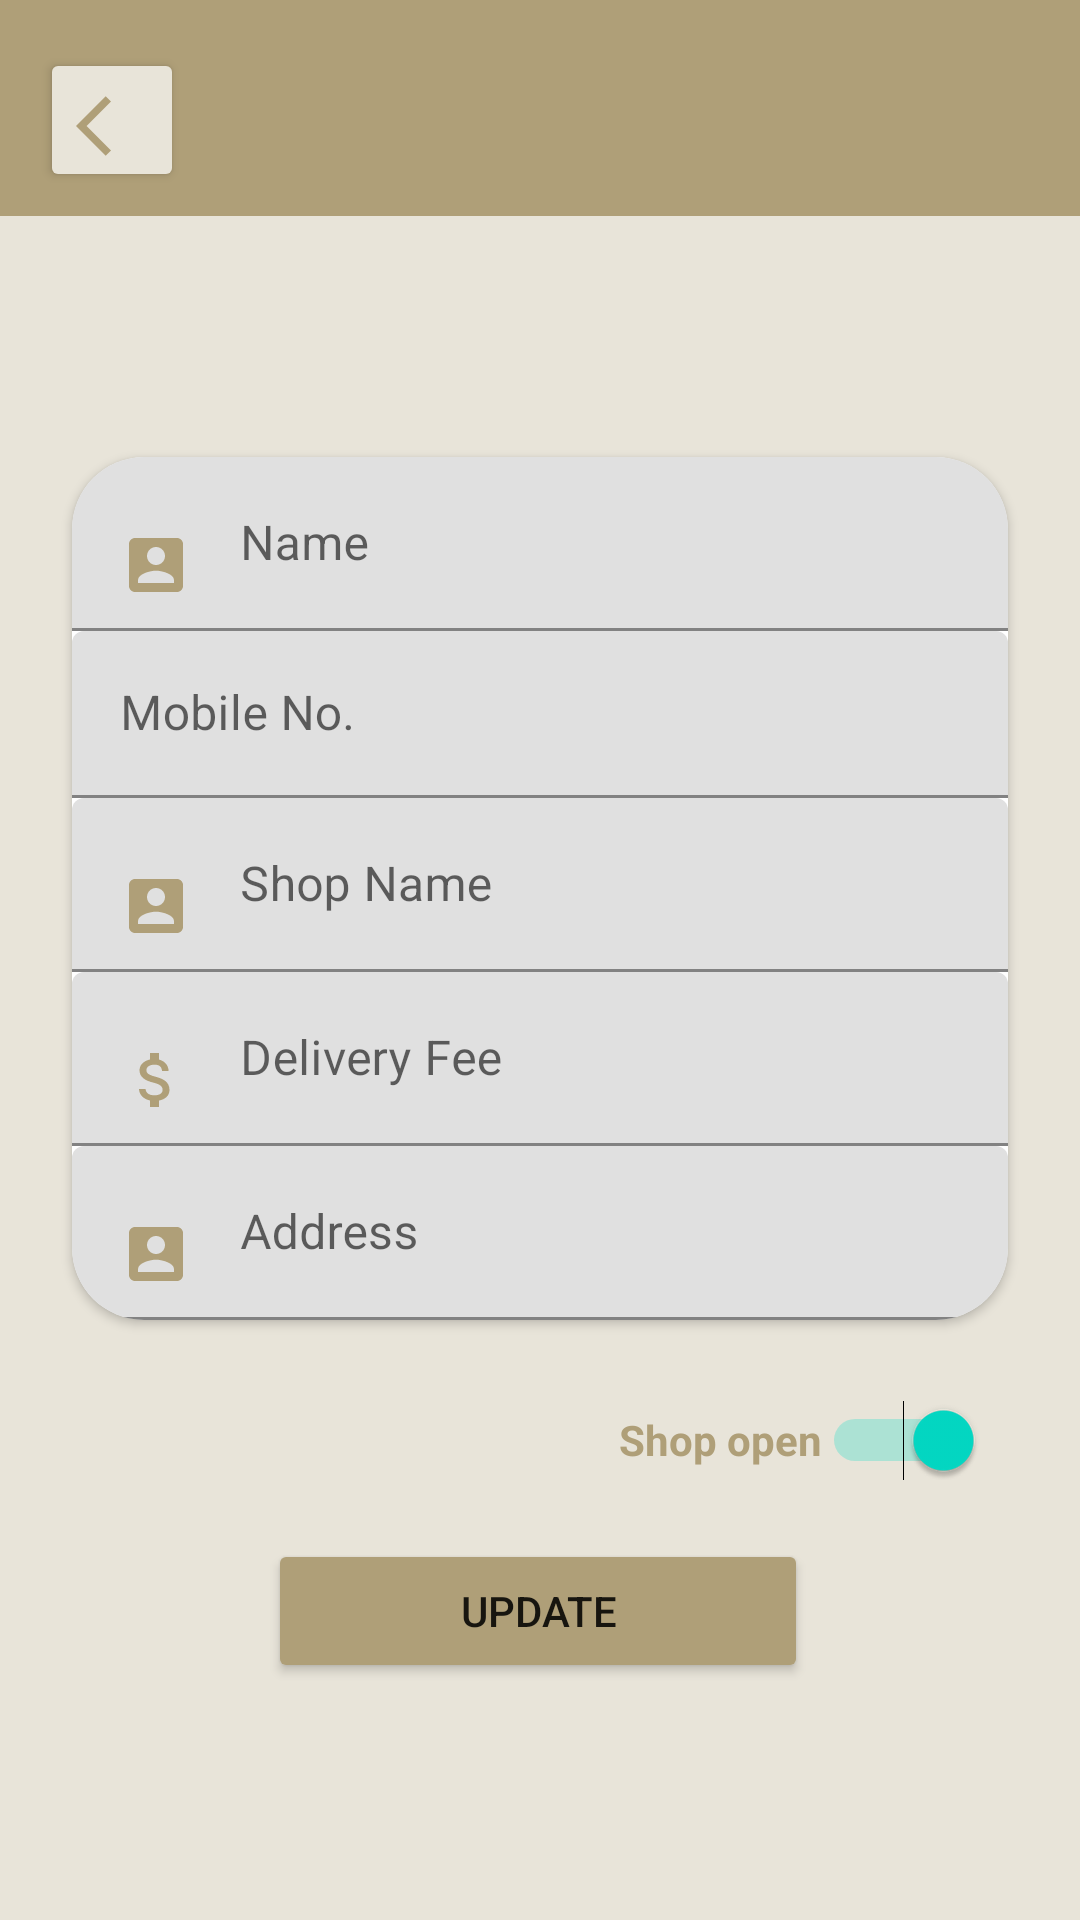

Layout XML and referenced resources for this Android screen:
<!-- AndroidManifest.xml: application theme Theme.EasyLyf -->
<!-- res/layout/activity_profile_edit_seller.xml -->
<?xml version="1.0" encoding="utf-8"?>
<androidx.constraintlayout.widget.ConstraintLayout xmlns:android="http://schemas.android.com/apk/res/android"
    xmlns:app="http://schemas.android.com/apk/res-auto"
    xmlns:tools="http://schemas.android.com/tools"
    android:layout_width="match_parent"
    android:layout_height="match_parent"
    tools:context=".activites.ProfileEditSellerActivity">


    <View
        android:id="@+id/view"
        android:layout_width="wrap_content"
        android:layout_height="wrap_content"
        android:background="#E8E4D9"
        app:layout_constraintBottom_toBottomOf="parent"
        app:layout_constraintEnd_toEndOf="parent"
        app:layout_constraintHorizontal_bias="0.0"
        app:layout_constraintStart_toStartOf="parent"
        app:layout_constraintTop_toTopOf="parent"
        app:layout_constraintVertical_bias="0.0" />

    <View
        android:id="@+id/view3"
        android:layout_width="412dp"
        android:layout_height="72dp"
        android:background="#AF9F78"
        app:layout_constraintBottom_toBottomOf="@+id/view"
        app:layout_constraintEnd_toEndOf="parent"
        app:layout_constraintHorizontal_bias="1.0"
        app:layout_constraintStart_toStartOf="parent"
        app:layout_constraintTop_toTopOf="parent"
        app:layout_constraintVertical_bias="0.0" />

    <Button
        android:id="@+id/button_back"
        android:layout_width="48dp"
        android:layout_height="48dp"
        android:layout_marginTop="16dp"
        android:drawableBottom="@drawable/ic_arrow_back_"
        app:backgroundTint="#E8E4D9"
        app:layout_constraintEnd_toEndOf="parent"
        app:layout_constraintHorizontal_bias="0.043"
        app:layout_constraintStart_toStartOf="parent"
        app:layout_constraintTop_toTopOf="@+id/view"
        tools:ignore="SpeakableTextPresentCheck" />

    <TextView
        android:id="@+id/textViewReg"
        android:layout_width="339dp"
        android:layout_height="126dp"
        android:layout_marginStart="100dp"
        android:layout_marginLeft="100dp"
        android:layout_marginTop="148dp"
        android:fontFamily="sans-serif"
        android:text="@string/edit_profile"
        android:textColor="#AF9F78"
        android:textSize="40sp"
        android:textStyle="bold"
        app:layout_constraintStart_toStartOf="parent"
        app:layout_constraintTop_toTopOf="parent" />

    <androidx.cardview.widget.CardView
        android:id="@+id/cardView2"
        android:layout_width="0dp"
        android:layout_height="wrap_content"
        android:layout_marginStart="24dp"
        android:layout_marginLeft="24dp"
        android:layout_marginEnd="24dp"
        android:layout_marginRight="24dp"
        android:layout_marginBottom="200dp"
        app:cardCornerRadius="24dp"
        app:layout_constraintBottom_toBottomOf="parent"
        app:layout_constraintEnd_toEndOf="parent"
        app:layout_constraintHorizontal_bias="0.0"
        app:layout_constraintStart_toStartOf="parent">

        <LinearLayout
            android:layout_width="match_parent"
            android:layout_height="match_parent"
            android:orientation="vertical">

            <com.google.android.material.textfield.TextInputLayout
                android:layout_width="match_parent"
                android:layout_height="match_parent">

                <com.google.android.material.textfield.TextInputEditText
                    android:id="@+id/name"
                    android:layout_width="match_parent"
                    android:layout_height="wrap_content"
                    android:drawableStart="@drawable/ic_account_box"
                    android:drawableLeft="@drawable/ic_account_box"
                    android:drawablePadding="16dp"
                    android:hint="@string/name"
                    android:inputType="text" />
            </com.google.android.material.textfield.TextInputLayout>

            <com.google.android.material.textfield.TextInputLayout
                android:layout_width="match_parent"
                android:layout_height="match_parent">

                <com.google.android.material.textfield.TextInputEditText
                    android:id="@+id/mobileno"
                    android:layout_width="match_parent"
                    android:layout_height="wrap_content"
                    android:drawableStart="@drawable/ic_cal"
                    android:drawableLeft="@drawable/ic_cal"
                    android:drawablePadding="16dp"
                    android:hint="@string/mobileno"
                    android:inputType="number|phone" />

                <com.google.android.material.textfield.TextInputLayout
                    android:id="@+id/Shop_Name"
                    android:layout_width="match_parent"
                    android:layout_height="match_parent">

                    <com.google.android.material.textfield.TextInputEditText
                        android:id="@+id/shop_name"
                        android:layout_width="match_parent"
                        android:layout_height="wrap_content"
                        android:drawableStart="@drawable/ic_account_box"
                        android:drawableLeft="@drawable/ic_account_box"
                        android:drawablePadding="16dp"
                        android:hint="@string/shop_name"
                        android:inputType="text" />
                </com.google.android.material.textfield.TextInputLayout>
            </com.google.android.material.textfield.TextInputLayout>

            <com.google.android.material.textfield.TextInputLayout
                android:layout_width="match_parent"
                android:layout_height="match_parent">

                <com.google.android.material.textfield.TextInputEditText
                    android:id="@+id/deliveryfee"
                    android:layout_width="match_parent"
                    android:layout_height="wrap_content"
                    android:drawableStart="@drawable/ic_attach_money"
                    android:drawableLeft="@drawable/ic_attach_money"
                    android:drawablePadding="16dp"
                    android:hint="@string/delivery_fee"
                    android:inputType="number" />
            </com.google.android.material.textfield.TextInputLayout>

            <com.google.android.material.textfield.TextInputLayout
                android:layout_width="match_parent"
                android:layout_height="match_parent">

                <com.google.android.material.textfield.TextInputEditText
                    android:id="@+id/address"
                    android:layout_width="match_parent"
                    android:layout_height="wrap_content"
                    android:drawableStart="@drawable/ic_account_box"
                    android:drawableLeft="@drawable/ic_account_box"
                    android:drawablePadding="16dp"
                    android:hint="@string/address"
                    android:inputType="text" />
            </com.google.android.material.textfield.TextInputLayout>

        </LinearLayout>
    </androidx.cardview.widget.CardView>

    <Button
        android:id="@+id/btn_update"
        android:layout_width="180dp"
        android:layout_height="wrap_content"
        android:layout_marginBottom="70dp"
        android:text="@string/update"
        app:backgroundTint="#AF9F78"
        app:layout_constraintBottom_toBottomOf="parent"
        app:layout_constraintEnd_toEndOf="parent"
        app:layout_constraintHorizontal_bias="0.497"
        app:layout_constraintStart_toStartOf="parent"
        app:layout_constraintTop_toBottomOf="@+id/switch_shopopen" />

    <Switch
        android:id="@+id/switch_shopopen"
        android:layout_width="wrap_content"
        android:layout_height="wrap_content"
        android:layout_marginTop="16dp"
        android:layout_marginEnd="32dp"
        android:layout_marginRight="32dp"
        android:checked="true"
        android:minHeight="48dp"
        android:shadowColor="#AF9F78"
        android:text="@string/shop_open"
        android:textColor="@color/purple_200"
        android:textStyle="bold"
        app:layout_constraintEnd_toEndOf="@+id/view"
        app:layout_constraintTop_toBottomOf="@+id/cardView2" />

</androidx.constraintlayout.widget.ConstraintLayout>
<!-- resources referenced by this layout -->
<resources>
  <color name="purple_200">#af9f78</color>
  <!-- drawable ic_account_box (drawable) -->
  <vector android:height="24dp" android:tint="#AF9F78"
      android:viewportHeight="24" android:viewportWidth="24"
      android:width="24dp" xmlns:android="http://schemas.android.com/apk/res/android">
      <path android:fillColor="@android:color/white" android:pathData="M3,5v14c0,1.1 0.89,2 2,2h14c1.1,0 2,-0.9 2,-2L21,5c0,-1.1 -0.9,-2 -2,-2L5,3c-1.11,0 -2,0.9 -2,2zM15,9c0,1.66 -1.34,3 -3,3s-3,-1.34 -3,-3 1.34,-3 3,-3 3,1.34 3,3zM6,17c0,-2 4,-3.1 6,-3.1s6,1.1 6,3.1v1L6,18v-1z"/>
  </vector>
  <!-- drawable ic_arrow_back_ (drawable) -->
  <vector android:height="24dp" android:tint="#AF9F78"
      android:viewportHeight="24" android:viewportWidth="24"
      android:width="24dp" xmlns:android="http://schemas.android.com/apk/res/android">
      <path android:fillColor="@android:color/white" android:pathData="M11.67,3.87L9.9,2.1 0,12l9.9,9.9 1.77,-1.77L3.54,12z"/>
  </vector>
  <!-- drawable ic_attach_money (drawable) -->
  <vector android:height="24dp" android:tint="#AF9F78"
      android:viewportHeight="24" android:viewportWidth="24"
      android:width="24dp" xmlns:android="http://schemas.android.com/apk/res/android">
      <path android:fillColor="@android:color/white" android:pathData="M11.8,10.9c-2.27,-0.59 -3,-1.2 -3,-2.15 0,-1.09 1.01,-1.85 2.7,-1.85 1.78,0 2.44,0.85 2.5,2.1h2.21c-0.07,-1.72 -1.12,-3.3 -3.21,-3.81V3h-3v2.16c-1.94,0.42 -3.5,1.68 -3.5,3.61 0,2.31 1.91,3.46 4.7,4.13 2.5,0.6 3,1.48 3,2.41 0,0.69 -0.49,1.79 -2.7,1.79 -2.06,0 -2.87,-0.92 -2.98,-2.1h-2.2c0.12,2.19 1.76,3.42 3.68,3.83V21h3v-2.15c1.95,-0.37 3.5,-1.5 3.5,-3.55 0,-2.84 -2.43,-3.81 -4.7,-4.4z"/>
  </vector>
  <string name="address">Address</string>
  <string name="delivery_fee">Delivery Fee</string>
  <string name="edit_profile">Edit Profile</string>
  <string name="mobileno">Mobile No.</string>
  <string name="name">Name</string>
  <string name="shop_name">Shop Name</string>
  <string name="shop_open">Shop open</string>
  <string name="update">Update</string>
  <style name="Theme.EasyLyf" parent="Theme.MaterialComponents.DayNight.NoActionBar">
          
          <item name="colorPrimary">@color/purple_500</item>
          <item name="colorPrimaryVariant">@color/purple_700</item>
          <item name="colorOnPrimary">@color/white</item>
          
          <item name="colorSecondary">@color/teal_200</item>
          <item name="colorSecondaryVariant">@color/teal_700</item>
          <item name="colorOnSecondary">@color/black</item>
          
          <item name="android:statusBarColor" tools:targetApi="l">?attr/colorPrimaryVariant</item>
          
      </style>
  <color name="purple_500">#af9f78</color>
  <color name="purple_700">#af9f78</color>
  <color name="white">#FFFFFFFF</color>
  <color name="teal_200">#FF03DAC5</color>
  <color name="teal_700">#FF018786</color>
  <color name="black">#FF000000</color>
</resources>
